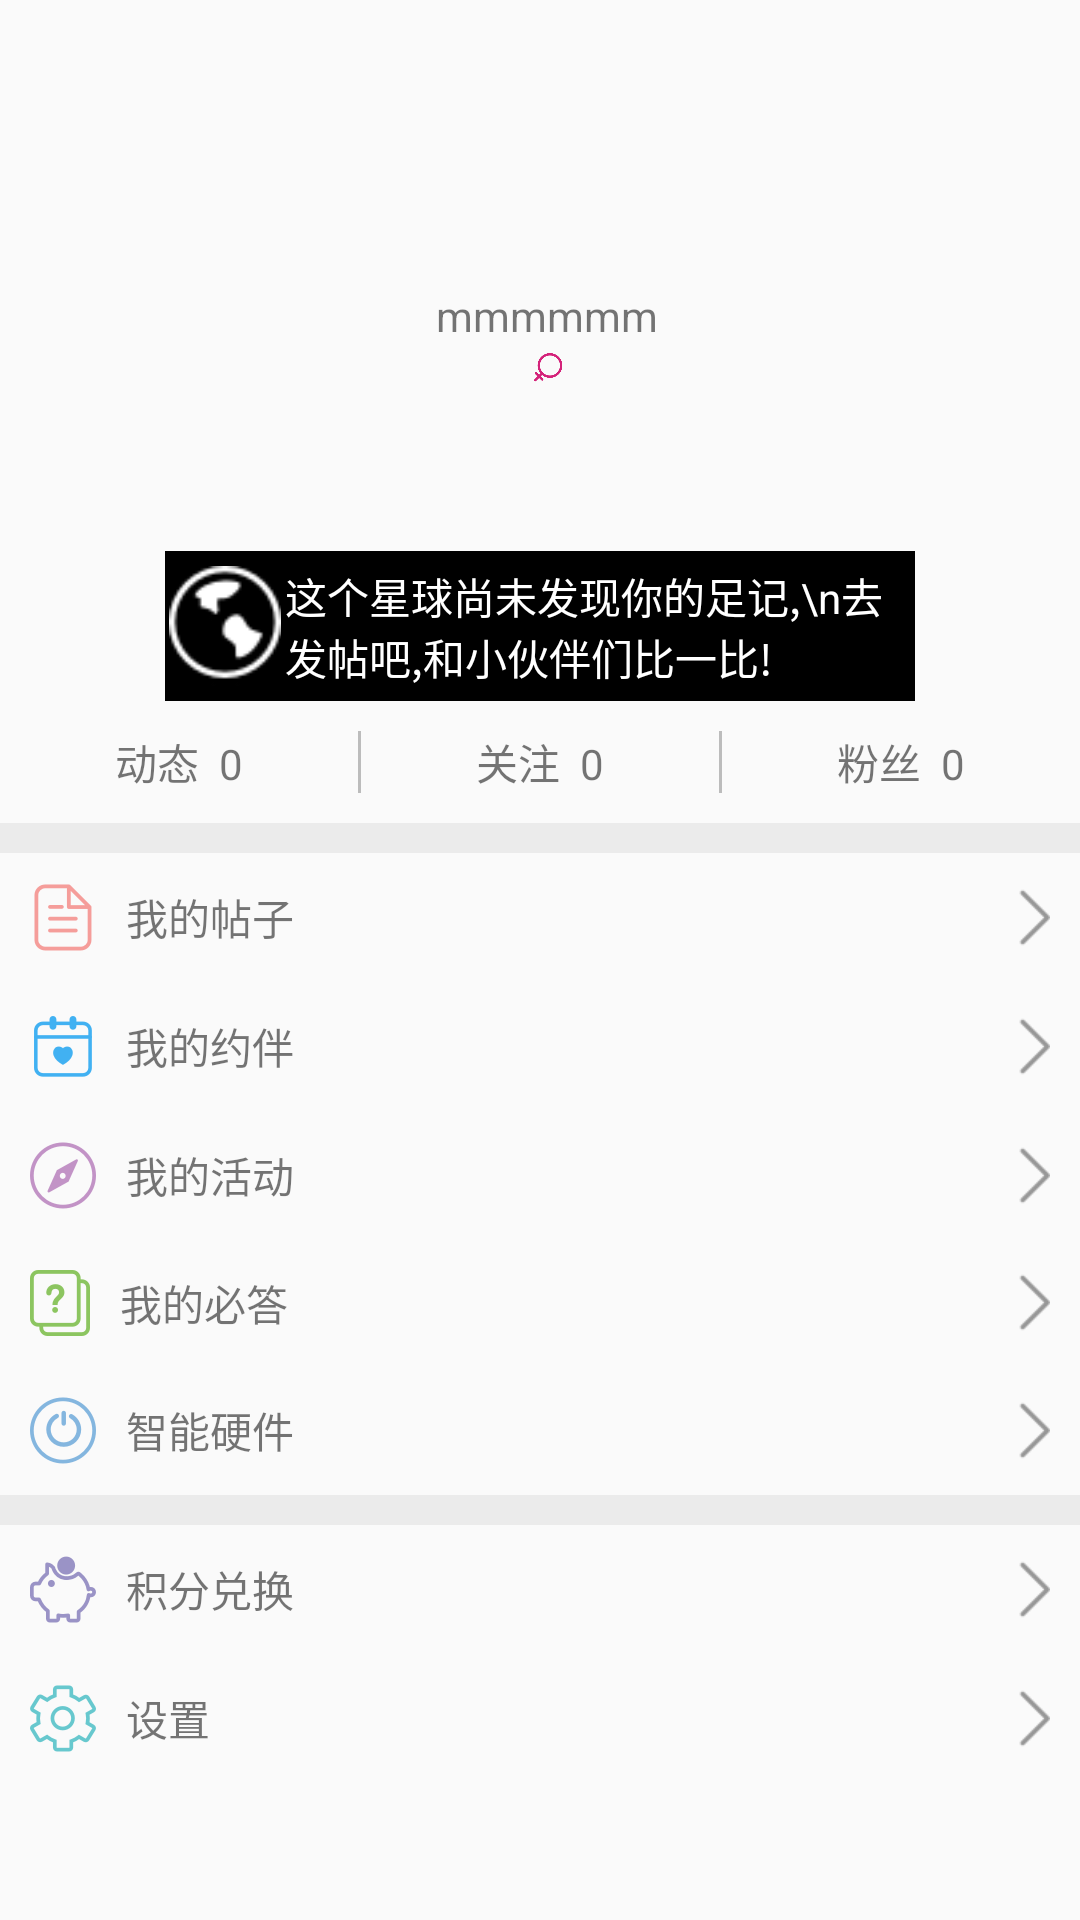

Reconstruct the res/layout file that produces this screen, plus the resources it refers to.
<!-- AndroidManifest.xml: application theme AppTheme -->
<!-- res/layout/fragment_mine.xml -->
<?xml version="1.0" encoding="utf-8"?>
<LinearLayout xmlns:android="http://schemas.android.com/apk/res/android"
    android:orientation="vertical"
    android:layout_width="match_parent"
    android:gravity="center"
    android:layout_height="match_parent">

            <ImageView
                android:id="@+id/user_ivhead"
                android:src="@drawable/icon"
                android:scaleType="fitXY"
                android:layout_width="50dp"
                android:layout_height="50dp"/>
            <LinearLayout
                android:id="@+id/l_name"
                android:layout_width="wrap_content"
                android:layout_height="wrap_content"
                android:layout_toRightOf="@+id/userinfo_ivhead"
                android:layout_marginLeft="5dp"
                android:orientation="horizontal">
                <TextView
                    android:id="@+id/user_tvname"
                    android:layout_width="wrap_content"
                    android:layout_height="wrap_content"
                    android:text="mmmmmm"
                    />
                <ImageView
                    android:id="@+id/user_ivaddr"
                    android:layout_width="wrap_content"
                    android:layout_height="wrap_content"
                    android:layout_marginLeft="5dp"
                    />

                <TextView
                    android:id="@+id/user_tvaddress"
                    android:layout_width="wrap_content"
                    android:layout_height="wrap_content"
                    android:textSize="12sp"
                    />

            </LinearLayout>
            <LinearLayout
                android:id="@+id/user_llbiaoqian"
                android:layout_width="wrap_content"
                android:layout_height="wrap_content"
                android:layout_toRightOf="@+id/user_ivhead"
                android:layout_marginLeft="5dp"
                android:layout_below="@+id/ll_name"
                android:orientation="horizontal">
            </LinearLayout>
            <LinearLayout
                android:id="@+id/user_llqianming"
                android:layout_width="wrap_content"
                android:layout_height="wrap_content"
                android:layout_marginLeft="5dp"
                android:layout_toRightOf="@+id/user_ivhead"
                android:layout_alignBottom="@+id/user_ivhead"
                android:orientation="horizontal">
                <ImageView
                    android:id="@+id/user_ivsex"
                    android:layout_width="16dp"
                    android:layout_height="16dp"
                    android:src="@drawable/girl"/>
                <TextView
                    android:id="@+id/user_tvqianming"
                    android:layout_width="wrap_content"
                    android:layout_height="wrap_content"
                    android:lines="1"
                    android:ellipsize="end"
                    android:layout_marginLeft="5dp"
                    />
            </LinearLayout>


        <LinearLayout
            android:id="@+id/lllllll"
            android:layout_width="250dp"
            android:layout_height="50dp"
            android:layout_centerHorizontal="true"
            android:layout_marginTop="50dp"
            android:background="#000000"
            android:gravity="center"
            android:orientation="horizontal">
            <ImageView
                android:layout_width="40dp"
                android:layout_height="40dp"
                android:src="@drawable/icon_discover_long_journey"/>
            <TextView
                android:layout_width="wrap_content"
                android:layout_height="wrap_content"
                android:textColor="#fff"
                android:text="这个星球尚未发现你的足记,\n去发帖吧,和小伙伴们比一比!"/>
        </LinearLayout>


    <LinearLayout
        android:layout_width="match_parent"
        android:layout_height="wrap_content"
        android:paddingTop="10dp"
        android:paddingBottom="10dp"
        android:orientation="horizontal">
        <TextView
            android:id="@+id/userinfo_tvdongtai"
            android:layout_width="0dp"
            android:layout_height="wrap_content"
            android:gravity="center"
            android:layout_weight="1"
            android:text="动态  0"/>
        <View
            android:layout_width="1dp"
            android:layout_height="match_parent"
            android:background="#8888"/>
        <TextView
            android:id="@+id/userinfo_tvguanzhu"
            android:layout_width="0dp"
            android:layout_height="wrap_content"
            android:gravity="center"
            android:layout_weight="1"
            android:text="关注  0"/>
        <View
            android:layout_width="1dp"
            android:layout_height="match_parent"
            android:background="#8888"/>
        <TextView
            android:id="@+id/userinfo_tvfensi"
            android:layout_width="0dp"
            android:layout_height="wrap_content"
            android:gravity="center"
            android:layout_weight="1"
            android:text="粉丝  0"/>
    </LinearLayout>
    <View
        android:layout_width="match_parent"
        android:layout_height="10dp"
        android:background="#2888"/>
    <LinearLayout
        android:layout_width="match_parent"
        android:layout_height="wrap_content"
        android:gravity="center_vertical"
        android:layout_margin="10dp">
        <ImageView
            android:layout_width="wrap_content"
            android:layout_height="wrap_content"
            android:src="@drawable/profile_feed"/>
        <TextView
            android:layout_width="0dp"
            android:layout_height="wrap_content"
            android:layout_weight="1"
            android:layout_marginLeft="10dp"
            android:text="我的帖子"/>
        <ImageView
            android:layout_width="wrap_content"
            android:layout_height="wrap_content"
            android:src="@drawable/ic_right_arrow"/>
    </LinearLayout>
    <LinearLayout
        android:layout_width="match_parent"
        android:layout_height="wrap_content"
        android:gravity="center_vertical"
        android:layout_margin="10dp">
        <ImageView
            android:layout_width="wrap_content"
            android:layout_height="wrap_content"
            android:src="@drawable/profile_yue_ban_feed"/>
        <TextView
            android:layout_width="0dp"
            android:layout_height="wrap_content"
            android:layout_weight="1"
            android:layout_marginLeft="10dp"
            android:text="我的约伴"/>
        <ImageView
            android:layout_width="wrap_content"
            android:layout_height="wrap_content"
            android:src="@drawable/ic_right_arrow"/>
    </LinearLayout>
    <LinearLayout
        android:layout_width="match_parent"
        android:layout_height="wrap_content"
        android:gravity="center_vertical"
        android:layout_margin="10dp">
        <ImageView
            android:layout_width="wrap_content"
            android:layout_height="wrap_content"
            android:src="@drawable/profile_event"/>
        <TextView
            android:layout_width="0dp"
            android:layout_height="wrap_content"
            android:layout_weight="1"
            android:layout_marginLeft="10dp"
            android:text="我的活动"/>
        <ImageView
            android:layout_width="wrap_content"
            android:layout_height="wrap_content"
            android:src="@drawable/ic_right_arrow"/>
    </LinearLayout>
    <LinearLayout
        android:layout_width="match_parent"
        android:layout_height="wrap_content"
        android:gravity="center_vertical"
        android:layout_margin="10dp">
        <ImageView
            android:layout_width="wrap_content"
            android:layout_height="wrap_content"
            android:src="@drawable/profile_must_answer"/>
        <TextView
            android:layout_width="0dp"
            android:layout_height="wrap_content"
            android:layout_weight="1"
            android:layout_marginLeft="10dp"
            android:text="我的必答"/>
        <ImageView
            android:layout_width="wrap_content"
            android:layout_height="wrap_content"
            android:src="@drawable/ic_right_arrow"/>
    </LinearLayout>
    <LinearLayout
        android:layout_width="match_parent"
        android:layout_height="wrap_content"
        android:gravity="center_vertical"
        android:layout_margin="10dp">
        <ImageView
            android:layout_width="wrap_content"
            android:layout_height="wrap_content"
            android:src="@drawable/profile_hardware"/>
        <TextView
            android:layout_width="0dp"
            android:layout_height="wrap_content"
            android:layout_weight="1"
            android:layout_marginLeft="10dp"
            android:text="智能硬件"/>
        <ImageView
            android:layout_width="wrap_content"
            android:layout_height="wrap_content"
            android:src="@drawable/ic_right_arrow"/>
    </LinearLayout>
    <View
        android:layout_width="match_parent"
        android:layout_height="10dp"
        android:background="#2888"/>
    <LinearLayout
        android:layout_width="match_parent"
        android:layout_height="wrap_content"
        android:gravity="center_vertical"
        android:layout_margin="10dp">
        <ImageView
            android:layout_width="wrap_content"
            android:layout_height="wrap_content"
            android:src="@drawable/profile_points_redeem"/>
        <TextView
            android:layout_width="0dp"
            android:layout_height="wrap_content"
            android:layout_weight="1"
            android:layout_marginLeft="10dp"
            android:text="积分兑换"/>
        <ImageView
            android:layout_width="wrap_content"
            android:layout_height="wrap_content"
            android:src="@drawable/ic_right_arrow"/>
    </LinearLayout>
    <LinearLayout
        android:layout_width="match_parent"
        android:layout_height="wrap_content"
        android:gravity="center_vertical"
        android:layout_margin="10dp">
        <ImageView
            android:layout_width="wrap_content"
            android:layout_height="wrap_content"
            android:src="@drawable/profile_setting"/>
        <TextView
            android:layout_width="0dp"
            android:layout_height="wrap_content"
            android:layout_weight="1"
            android:layout_marginLeft="10dp"
            android:text="设置"/>
        <ImageView
            android:layout_width="wrap_content"
            android:layout_height="wrap_content"
            android:src="@drawable/ic_right_arrow"/>
    </LinearLayout>
</LinearLayout>
<!-- resources referenced by this layout -->
<resources>
  <!-- drawable girl: png bitmap (drawable-xxhdpi, 2201 bytes) -->
  <!-- drawable ic_right_arrow: png bitmap (drawable-xhdpi, 186 bytes) -->
  <!-- drawable icon_discover_long_journey: png bitmap (drawable-xxhdpi, 1567 bytes) -->
  <!-- drawable profile_event: png bitmap (drawable-xxhdpi, 1190 bytes) -->
  <!-- drawable profile_feed: png bitmap (drawable-xxhdpi, 641 bytes) -->
  <!-- drawable profile_hardware: png bitmap (drawable-xxhdpi, 1318 bytes) -->
  <!-- drawable profile_must_answer: png bitmap (drawable-xxhdpi, 831 bytes) -->
  <!-- drawable profile_points_redeem: png bitmap (drawable-xxhdpi, 1057 bytes) -->
  <!-- drawable profile_setting: png bitmap (drawable-xxhdpi, 2268 bytes) -->
  <!-- drawable profile_yue_ban_feed: png bitmap (drawable-xxhdpi, 721 bytes) -->
  <style name="AppTheme" parent="Theme.AppCompat.Light.DarkActionBar">
          
          <item name="colorPrimary">@color/colorPrimary</item>
          <item name="colorPrimaryDark">@color/colorPrimaryDark</item>
          <item name="colorAccent">@color/appcolor</item>
      </style>
  <color name="colorPrimary">#3F51B5</color>
  <color name="colorPrimaryDark">#303F9F</color>
  <color name="appcolor"> #1e1c1c</color>
</resources>
